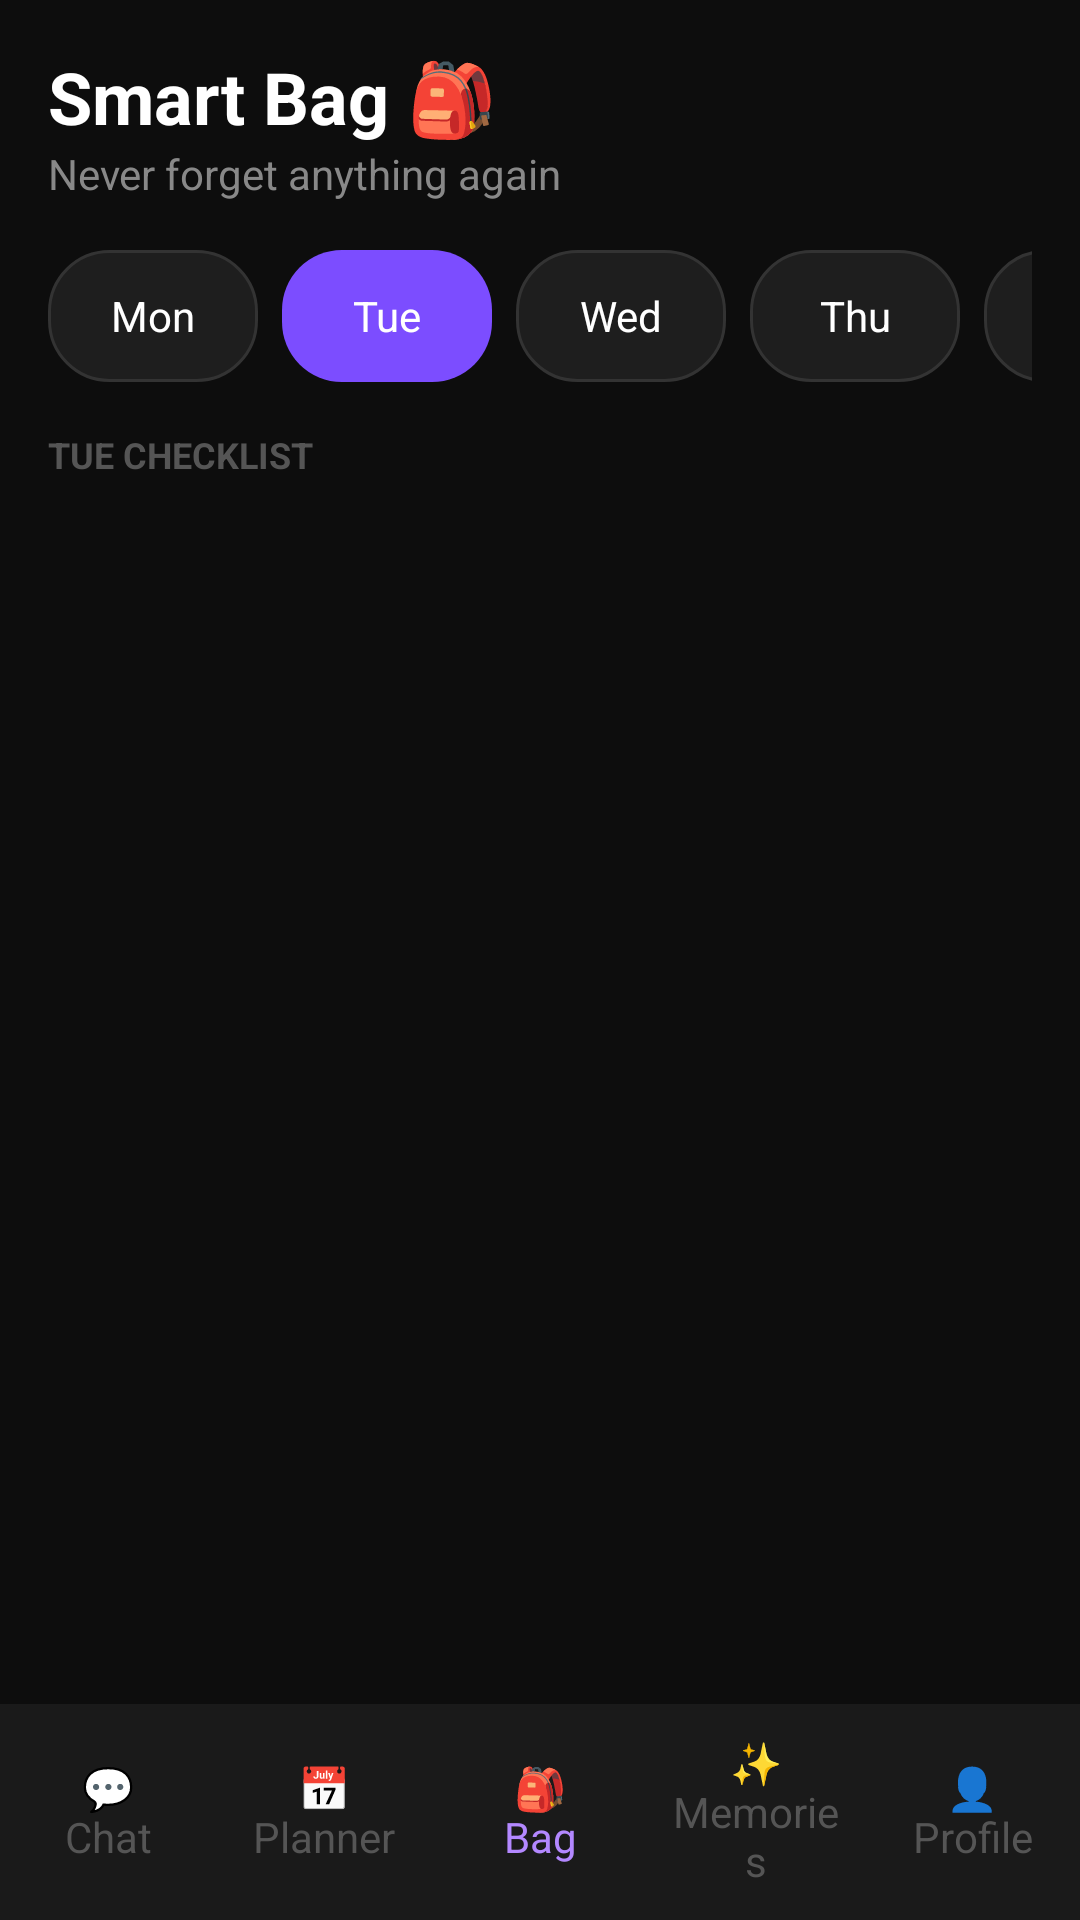

This screen was rendered from an Android layout file. Write that file and the resources it references.
<!-- AndroidManifest.xml: application theme Theme.MindMate -->
<!-- res/layout/activity_bag.xml -->
<?xml version="1.0" encoding="utf-8"?>
<LinearLayout xmlns:android="http://schemas.android.com/apk/res/android"
    android:layout_width="match_parent"
    android:layout_height="match_parent"
    android:orientation="vertical"
    android:background="#0D0D0D">

    <LinearLayout
        android:layout_width="match_parent"
        android:layout_height="wrap_content"
        android:orientation="vertical"
        android:padding="16dp">

        <TextView
            android:layout_width="wrap_content"
            android:layout_height="wrap_content"
            android:text="Smart Bag 🎒"
            android:textColor="#FFFFFF"
            android:textSize="24sp"
            android:textStyle="bold"/>

        <TextView
            android:layout_width="wrap_content"
            android:layout_height="wrap_content"
            android:text="Never forget anything again"
            android:textColor="#888888"
            android:textSize="14sp"/>

    </LinearLayout>

    <HorizontalScrollView
        android:layout_width="match_parent"
        android:layout_height="wrap_content"
        android:scrollbars="none"
        android:paddingStart="16dp"
        android:paddingEnd="16dp"
        android:paddingBottom="16dp">

        <LinearLayout
            android:layout_width="wrap_content"
            android:layout_height="wrap_content"
            android:orientation="horizontal">

            <TextView
                android:id="@+id/dayMon"
                android:layout_width="70dp"
                android:layout_height="44dp"
                android:text="Mon"
                android:textColor="#FFFFFF"
                android:textSize="14sp"
                android:gravity="center"
                android:layout_marginEnd="8dp"
                android:background="@drawable/chip_dark"/>

            <TextView
                android:id="@+id/dayTue"
                android:layout_width="70dp"
                android:layout_height="44dp"
                android:text="Tue"
                android:textColor="#FFFFFF"
                android:textSize="14sp"
                android:gravity="center"
                android:layout_marginEnd="8dp"
                android:background="@drawable/chip_purple"/>

            <TextView
                android:id="@+id/dayWed"
                android:layout_width="70dp"
                android:layout_height="44dp"
                android:text="Wed"
                android:textColor="#FFFFFF"
                android:textSize="14sp"
                android:gravity="center"
                android:layout_marginEnd="8dp"
                android:background="@drawable/chip_dark"/>

            <TextView
                android:id="@+id/dayThu"
                android:layout_width="70dp"
                android:layout_height="44dp"
                android:text="Thu"
                android:textColor="#FFFFFF"
                android:textSize="14sp"
                android:gravity="center"
                android:layout_marginEnd="8dp"
                android:background="@drawable/chip_dark"/>

            <TextView
                android:id="@+id/dayFri"
                android:layout_width="70dp"
                android:layout_height="44dp"
                android:text="Fri"
                android:textColor="#FFFFFF"
                android:textSize="14sp"
                android:gravity="center"
                android:background="@drawable/chip_dark"/>

        </LinearLayout>

    </HorizontalScrollView>

    <TextView
        android:id="@+id/tvDayLabel"
        android:layout_width="wrap_content"
        android:layout_height="wrap_content"
        android:text="TUE CHECKLIST"
        android:textColor="#555555"
        android:textSize="12sp"
        android:textStyle="bold"
        android:paddingStart="16dp"
        android:paddingBottom="8dp"/>

    <androidx.recyclerview.widget.RecyclerView
        android:id="@+id/rvBagItems"
        android:layout_width="match_parent"
        android:layout_height="0dp"
        android:layout_weight="1"
        android:padding="16dp"
        android:clipToPadding="false"/>

    <LinearLayout
        android:layout_width="match_parent"
        android:layout_height="72dp"
        android:orientation="horizontal"
        android:background="#1A1A1A"
        android:gravity="center">

        <TextView
            android:id="@+id/navChat"
            android:layout_width="0dp"
            android:layout_height="match_parent"
            android:layout_weight="1"
            android:text="💬&#10;Chat"
            android:textColor="#555555"
            android:textSize="14sp"
            android:gravity="center"
            android:padding="8dp"/>

        <TextView
            android:id="@+id/navPlanner"
            android:layout_width="0dp"
            android:layout_height="match_parent"
            android:layout_weight="1"
            android:text="📅&#10;Planner"
            android:textColor="#555555"
            android:textSize="14sp"
            android:gravity="center"
            android:padding="8dp"/>

        <TextView
            android:id="@+id/navBag"
            android:layout_width="0dp"
            android:layout_height="match_parent"
            android:layout_weight="1"
            android:text="🎒&#10;Bag"
            android:textColor="#B388FF"
            android:textSize="14sp"
            android:gravity="center"
            android:padding="8dp"/>

        <TextView
            android:id="@+id/navMemories"
            android:layout_width="0dp"
            android:layout_height="match_parent"
            android:layout_weight="1"
            android:text="✨&#10;Memories"
            android:textColor="#555555"
            android:textSize="14sp"
            android:gravity="center"
            android:padding="8dp"/>

        <TextView
            android:id="@+id/navProfile"
            android:layout_width="0dp"
            android:layout_height="match_parent"
            android:layout_weight="1"
            android:text="👤&#10;Profile"
            android:textColor="#555555"
            android:textSize="14sp"
            android:gravity="center"
            android:padding="8dp"/>

    </LinearLayout>

</LinearLayout>
<!-- resources referenced by this layout -->
<resources>
  <!-- drawable chip_dark (drawable) -->
  <?xml version="1.0" encoding="utf-8"?>
  <shape xmlns:android="http://schemas.android.com/apk/res/android"
      android:shape="rectangle">
      <solid android:color="#1E1E1E"/>
      <corners android:radius="20dp"/>
      <stroke
          android:width="1dp"
          android:color="#333333"/>
  </shape>
  <!-- drawable chip_purple (drawable) -->
  <?xml version="1.0" encoding="utf-8"?>
  <shape xmlns:android="http://schemas.android.com/apk/res/android"
      android:shape="rectangle">
      <solid android:color="#7C4DFF"/>
      <corners android:radius="20dp"/>
  </shape>
  <style name="Theme.MindMate" parent="Base.Theme.MindMate" />
  <style name="Base.Theme.MindMate" parent="Theme.Material3.DayNight.NoActionBar">
          
          
      </style>
</resources>
